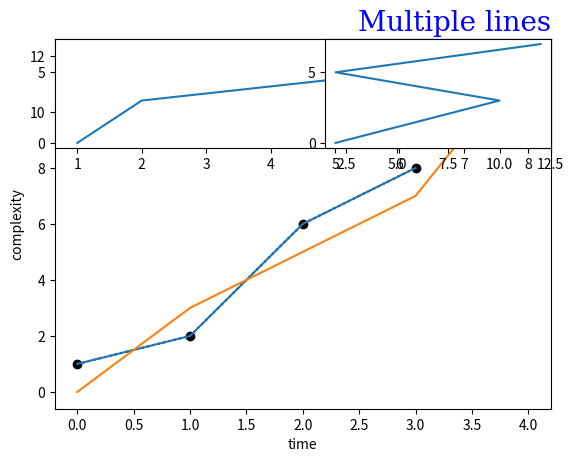

Write the Python code that produced this figure.
from matplotlib import pyplot as plt
import pandas as pd
import numpy as np

xp = np.array([1,2,6,8])   
plt.plot(xp, 'o:k')   #If y or x is not given, matplotlib just increments by 1 by default, markers shown | dashed line | black 
plt.show()

y1 = np.array([1,2,6,8]) 
y2 = np.array([0,3,5,7, 12]) 

#Customize and labelplot
font = {'family':'serif', 'color':'blue', 'size' : 20}
plt.title("Multiple lines", fontdict=font, loc = "right")
plt.xlabel("time")
plt.ylabel("complexity")

#Plot multiple lines
plt.plot(y1)
plt.plot(y2)   
plt.show()

x1 = np.array([1,2,6,8]) 
y1 = np.array([0,3,5,7]) 

x2 = np.array([2,10,2,12]) 
y2 = np.array([0,3,5,7])

plt.subplot(3,1,1)
plt.plot(x1,y1)

plt.subplot(3,2,2)
plt.plot(x2,y2)

plt.show()